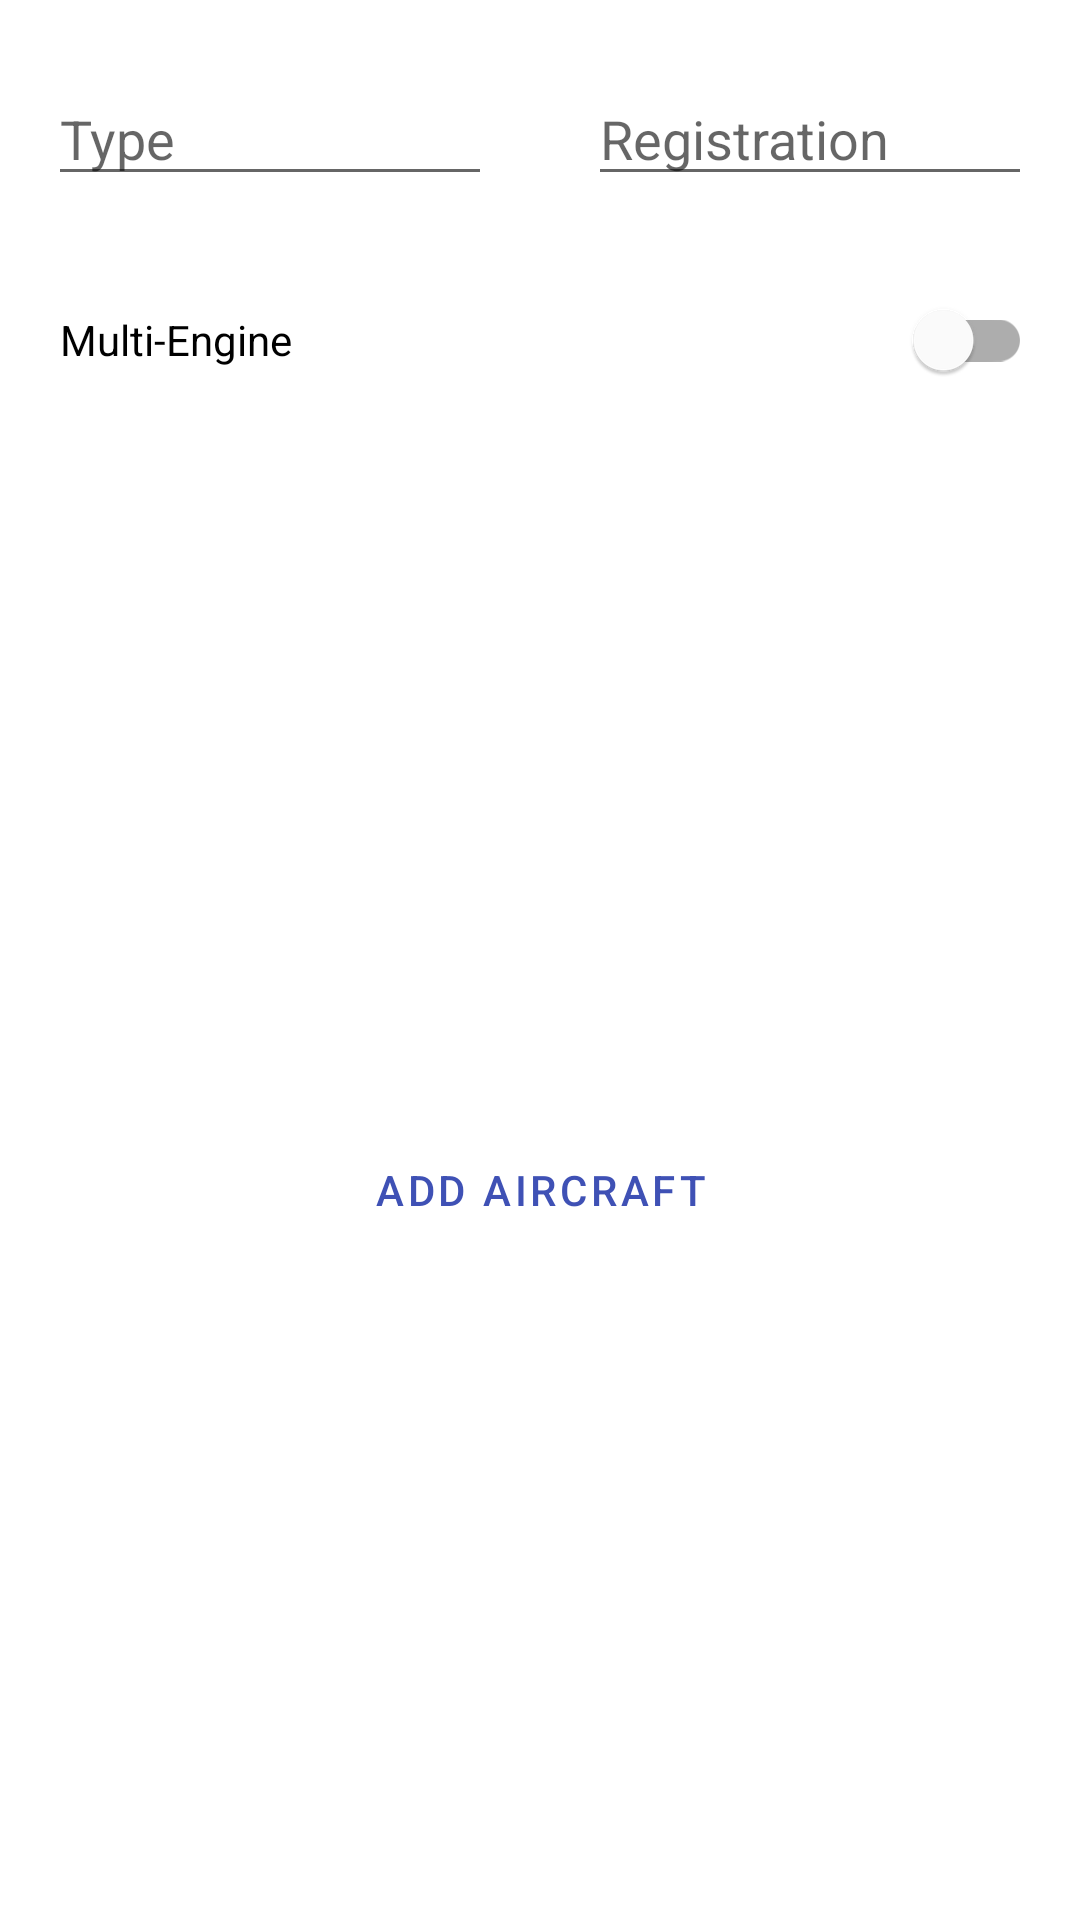

Reconstruct the res/layout file that produces this screen, plus the resources it refers to.
<!-- AndroidManifest.xml: application theme Theme.PilotLog -->
<!-- res/layout/add_aircraft_fragment.xml -->
<?xml version="1.0" encoding="utf-8"?>
<androidx.constraintlayout.widget.ConstraintLayout xmlns:android="http://schemas.android.com/apk/res/android"
    xmlns:app="http://schemas.android.com/apk/res-auto"
    android:layout_width="match_parent"
    android:layout_height="wrap_content">

    <com.google.android.material.textfield.TextInputEditText
        android:id="@+id/typeEditText"
        android:layout_width="0dp"
        android:layout_height="wrap_content"
        android:layout_marginStart="16dp"
        android:layout_marginTop="24dp"
        android:layout_marginEnd="16dp"
        android:hint="@string/aircraft_select_type"
        android:imeOptions="actionNext"
        android:singleLine="true"
        app:layout_constraintEnd_toStartOf="@id/regEditText"
        app:layout_constraintHorizontal_chainStyle="packed"
        app:layout_constraintStart_toStartOf="parent"
        app:layout_constraintTop_toTopOf="parent" />

    <com.google.android.material.textfield.TextInputEditText
        android:id="@+id/regEditText"
        android:layout_width="0dp"
        android:layout_height="wrap_content"
        android:layout_marginStart="16dp"
        android:layout_marginEnd="16dp"
        android:hint="@string/aircraft_select_registration"
        android:imeOptions="actionDone"
        android:inputType="textCapCharacters"
        android:singleLine="true"
        app:layout_constraintBottom_toBottomOf="@id/typeEditText"
        app:layout_constraintEnd_toEndOf="parent"
        app:layout_constraintHorizontal_chainStyle="packed"
        app:layout_constraintStart_toEndOf="@id/typeEditText"
        app:layout_constraintTop_toTopOf="@id/typeEditText" />

    <com.google.android.material.switchmaterial.SwitchMaterial
        android:id="@+id/multiEngineSwitch"
        android:layout_width="0dp"
        android:layout_height="wrap_content"
        android:layout_marginStart="20dp"
        android:layout_marginTop="24dp"
        android:layout_marginEnd="16dp"
        android:text="@string/aircraft_select_multi_engine"
        app:layout_constraintEnd_toEndOf="parent"
        app:layout_constraintStart_toStartOf="parent"
        app:layout_constraintTop_toBottomOf="@id/regEditText" />

    <Button
        android:id="@+id/addButton"
        style="@style/TextButton"
        android:layout_width="0dp"
        android:layout_height="wrap_content"
        android:layout_marginTop="32dp"
        android:layout_marginBottom="16dp"
        android:text="@string/add_aircraft_add"
        app:layout_constraintBottom_toBottomOf="parent"
        app:layout_constraintEnd_toEndOf="parent"
        app:layout_constraintStart_toStartOf="parent"
        app:layout_constraintTop_toBottomOf="@id/multiEngineSwitch" />

</androidx.constraintlayout.widget.ConstraintLayout>
<!-- resources referenced by this layout -->
<resources>
  <string name="add_aircraft_add">Add Aircraft</string>
  <string name="aircraft_select_multi_engine">Multi-Engine</string>
  <string name="aircraft_select_registration">Registration</string>
  <string name="aircraft_select_type">Type</string>
  <style name="TextButton" parent="Widget.MaterialComponents.Button.TextButton" />
  <style name="Theme.PilotLog" parent="Theme.MaterialComponents.DayNight.NoActionBar">
          <item name="colorPrimary">@color/blue0</item>
          <item name="colorPrimaryVariant">@color/blue1</item>
          <item name="colorOnPrimary">@color/white</item>
          <item name="colorSecondary">@color/blue0</item>
          <item name="colorSecondaryVariant">@color/blue1</item>
          <item name="colorOnSecondary">@color/black</item>
          <item name="android:statusBarColor">@color/grey1</item>
      </style>
  <color name="blue0">#3F51B5</color>
  <color name="blue1">#25358A</color>
  <color name="white">#FFFFFF</color>
  <color name="black">#000000</color>
  <color name="grey1">#8A8A8A</color>
</resources>
